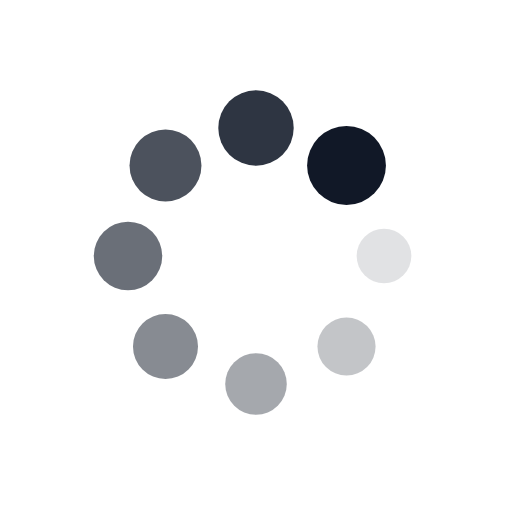
t = 0.00 s
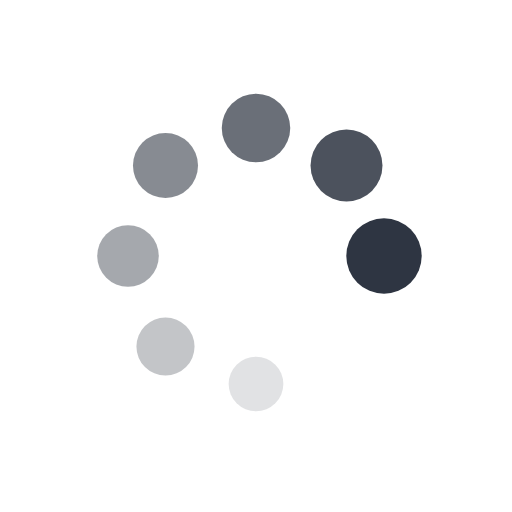
t = 0.30 s
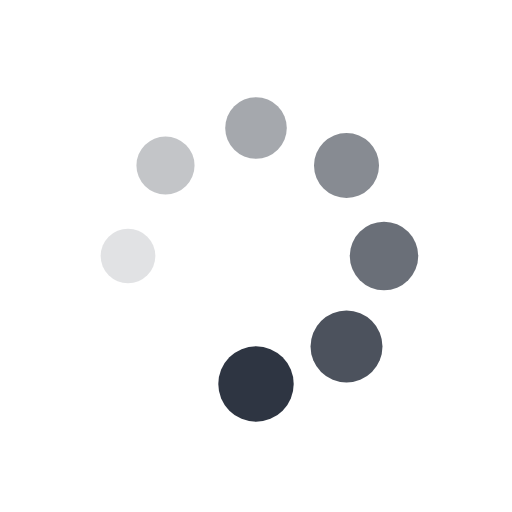
t = 0.60 s
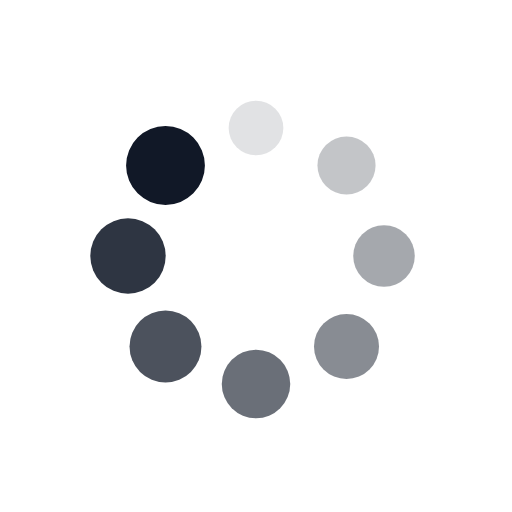
t = 0.90 s

The animated SVG that drew these frames (rendered in a browser with its animation timeline set to each time). Animation: 16 SMIL elements (animate=8,animateTransform=8); one cycle of 1.21 s, repeats indefinitely.

<?xml version="1.0" encoding="utf-8"?>
<svg xmlns="http://www.w3.org/2000/svg" xmlns:xlink="http://www.w3.org/1999/xlink" style="margin: auto; background: none; display: block; shape-rendering: auto; animation-play-state: running; animation-delay: 0s;" width="200px" height="200px" viewBox="0 0 100 100" preserveAspectRatio="xMidYMid">
<g transform="translate(75,50)" style="animation-play-state: running; animation-delay: 0s;">
<g transform="rotate(0)" style="animation-play-state: running; animation-delay: 0s;">
<circle cx="0" cy="0" r="5" fill="#111827" fill-opacity="1" style="animation-play-state: running; animation-delay: 0s;">
  <animateTransform attributeName="transform" type="scale" begin="-1.0542168674698795s" values="1.54 1.54;1 1" keyTimes="0;1" dur="1.2048192771084336s" repeatCount="indefinite" style="animation-play-state: running; animation-delay: 0s;"></animateTransform>
  <animate attributeName="fill-opacity" keyTimes="0;1" dur="1.2048192771084336s" repeatCount="indefinite" values="1;0" begin="-1.0542168674698795s" style="animation-play-state: running; animation-delay: 0s;"></animate>
</circle>
</g>
</g><g transform="translate(67.67766952966369,67.67766952966369)" style="animation-play-state: running; animation-delay: 0s;">
<g transform="rotate(45)" style="animation-play-state: running; animation-delay: 0s;">
<circle cx="0" cy="0" r="5" fill="#111827" fill-opacity="0.875" style="animation-play-state: running; animation-delay: 0s;">
  <animateTransform attributeName="transform" type="scale" begin="-0.9036144578313252s" values="1.54 1.54;1 1" keyTimes="0;1" dur="1.2048192771084336s" repeatCount="indefinite" style="animation-play-state: running; animation-delay: 0s;"></animateTransform>
  <animate attributeName="fill-opacity" keyTimes="0;1" dur="1.2048192771084336s" repeatCount="indefinite" values="1;0" begin="-0.9036144578313252s" style="animation-play-state: running; animation-delay: 0s;"></animate>
</circle>
</g>
</g><g transform="translate(50,75)" style="animation-play-state: running; animation-delay: 0s;">
<g transform="rotate(90)" style="animation-play-state: running; animation-delay: 0s;">
<circle cx="0" cy="0" r="5" fill="#111827" fill-opacity="0.75" style="animation-play-state: running; animation-delay: 0s;">
  <animateTransform attributeName="transform" type="scale" begin="-0.753012048192771s" values="1.54 1.54;1 1" keyTimes="0;1" dur="1.2048192771084336s" repeatCount="indefinite" style="animation-play-state: running; animation-delay: 0s;"></animateTransform>
  <animate attributeName="fill-opacity" keyTimes="0;1" dur="1.2048192771084336s" repeatCount="indefinite" values="1;0" begin="-0.753012048192771s" style="animation-play-state: running; animation-delay: 0s;"></animate>
</circle>
</g>
</g><g transform="translate(32.32233047033631,67.67766952966369)" style="animation-play-state: running; animation-delay: 0s;">
<g transform="rotate(135)" style="animation-play-state: running; animation-delay: 0s;">
<circle cx="0" cy="0" r="5" fill="#111827" fill-opacity="0.625" style="animation-play-state: running; animation-delay: 0s;">
  <animateTransform attributeName="transform" type="scale" begin="-0.6024096385542168s" values="1.54 1.54;1 1" keyTimes="0;1" dur="1.2048192771084336s" repeatCount="indefinite" style="animation-play-state: running; animation-delay: 0s;"></animateTransform>
  <animate attributeName="fill-opacity" keyTimes="0;1" dur="1.2048192771084336s" repeatCount="indefinite" values="1;0" begin="-0.6024096385542168s" style="animation-play-state: running; animation-delay: 0s;"></animate>
</circle>
</g>
</g><g transform="translate(25,50)" style="animation-play-state: running; animation-delay: 0s;">
<g transform="rotate(180)" style="animation-play-state: running; animation-delay: 0s;">
<circle cx="0" cy="0" r="5" fill="#111827" fill-opacity="0.5" style="animation-play-state: running; animation-delay: 0s;">
  <animateTransform attributeName="transform" type="scale" begin="-0.4518072289156626s" values="1.54 1.54;1 1" keyTimes="0;1" dur="1.2048192771084336s" repeatCount="indefinite" style="animation-play-state: running; animation-delay: 0s;"></animateTransform>
  <animate attributeName="fill-opacity" keyTimes="0;1" dur="1.2048192771084336s" repeatCount="indefinite" values="1;0" begin="-0.4518072289156626s" style="animation-play-state: running; animation-delay: 0s;"></animate>
</circle>
</g>
</g><g transform="translate(32.32233047033631,32.32233047033631)" style="animation-play-state: running; animation-delay: 0s;">
<g transform="rotate(225)" style="animation-play-state: running; animation-delay: 0s;">
<circle cx="0" cy="0" r="5" fill="#111827" fill-opacity="0.375" style="animation-play-state: running; animation-delay: 0s;">
  <animateTransform attributeName="transform" type="scale" begin="-0.3012048192771084s" values="1.54 1.54;1 1" keyTimes="0;1" dur="1.2048192771084336s" repeatCount="indefinite" style="animation-play-state: running; animation-delay: 0s;"></animateTransform>
  <animate attributeName="fill-opacity" keyTimes="0;1" dur="1.2048192771084336s" repeatCount="indefinite" values="1;0" begin="-0.3012048192771084s" style="animation-play-state: running; animation-delay: 0s;"></animate>
</circle>
</g>
</g><g transform="translate(49.99999999999999,25)" style="animation-play-state: running; animation-delay: 0s;">
<g transform="rotate(270)" style="animation-play-state: running; animation-delay: 0s;">
<circle cx="0" cy="0" r="5" fill="#111827" fill-opacity="0.25" style="animation-play-state: running; animation-delay: 0s;">
  <animateTransform attributeName="transform" type="scale" begin="-0.1506024096385542s" values="1.54 1.54;1 1" keyTimes="0;1" dur="1.2048192771084336s" repeatCount="indefinite" style="animation-play-state: running; animation-delay: 0s;"></animateTransform>
  <animate attributeName="fill-opacity" keyTimes="0;1" dur="1.2048192771084336s" repeatCount="indefinite" values="1;0" begin="-0.1506024096385542s" style="animation-play-state: running; animation-delay: 0s;"></animate>
</circle>
</g>
</g><g transform="translate(67.67766952966369,32.32233047033631)" style="animation-play-state: running; animation-delay: 0s;">
<g transform="rotate(315)" style="animation-play-state: running; animation-delay: 0s;">
<circle cx="0" cy="0" r="5" fill="#111827" fill-opacity="0.125" style="animation-play-state: running; animation-delay: 0s;">
  <animateTransform attributeName="transform" type="scale" begin="0s" values="1.54 1.54;1 1" keyTimes="0;1" dur="1.2048192771084336s" repeatCount="indefinite" style="animation-play-state: running; animation-delay: 0s;"></animateTransform>
  <animate attributeName="fill-opacity" keyTimes="0;1" dur="1.2048192771084336s" repeatCount="indefinite" values="1;0" begin="0s" style="animation-play-state: running; animation-delay: 0s;"></animate>
</circle>
</g>
</g>
<!-- [ldio] generated by https://loading.io/ --></svg>
